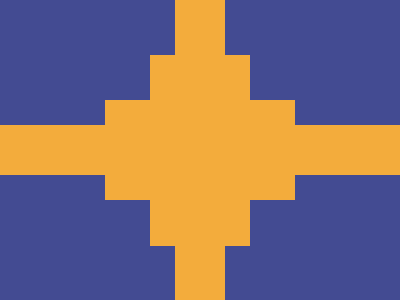

Write the HTML and CSS that draws this image.

<!DOCTYPE html>
<html lang="en">
  <head>
    <meta charset="UTF-8" />
    <meta name="viewport" content="width=device-width, initial-scale=1.0" />
    <title>2024/10/24</title>
    <style>
      body {
        min-height: 100dvh;
        margin: 0;
        padding: 0;
        background: #434b92;
        display: flex;
        justify-content: center;
        align-items: center;
        overflow: hidden;
      }
      main {
        width: 100%;
        display: grid;
        grid-template-rows: repeat(3, 1fr);
        place-items: center;
      }
      div {
        background: #f3ac3c;
        position: relative;

        &:nth-child(1) {
          grid-row: 1;
          margin-bottom: 15px;

          &::before {
            bottom: 47px;
          }
        }

        &:nth-child(1),
        &:nth-child(3) {
          width: 100px;
          height: 47px;

          &::before {
            content: "";
            display: block;
            position: absolute;
            background: inherit;
            width: 50px;
            min-height: 100dvh;
            transform: translate(50%, 0);
          }
        }

        &:nth-child(2) {
          width: 100%;
          height: 50px;
          grid-row: 2;

          &::before,
          &::after {
            content: "";
            display: block;
            position: absolute;
            width: 190px;
            height: 25px;
            background: inherit;
            left: 50%;
            transform: translate(-50%, 0);
          }

          &::before {
            top: 50px;
          }

          &::after {
            bottom: 50px;
          }
        }
        &:nth-child(3) {
          grid-row: 3;
          margin-top: 16.7px;

          &::before {
            top: 47px;
          }
        }
      }
    </style>
  </head>
  <body>
    <main>
      <div></div>
      <div></div>
      <div></div>
    </main>
  </body>
</html>
